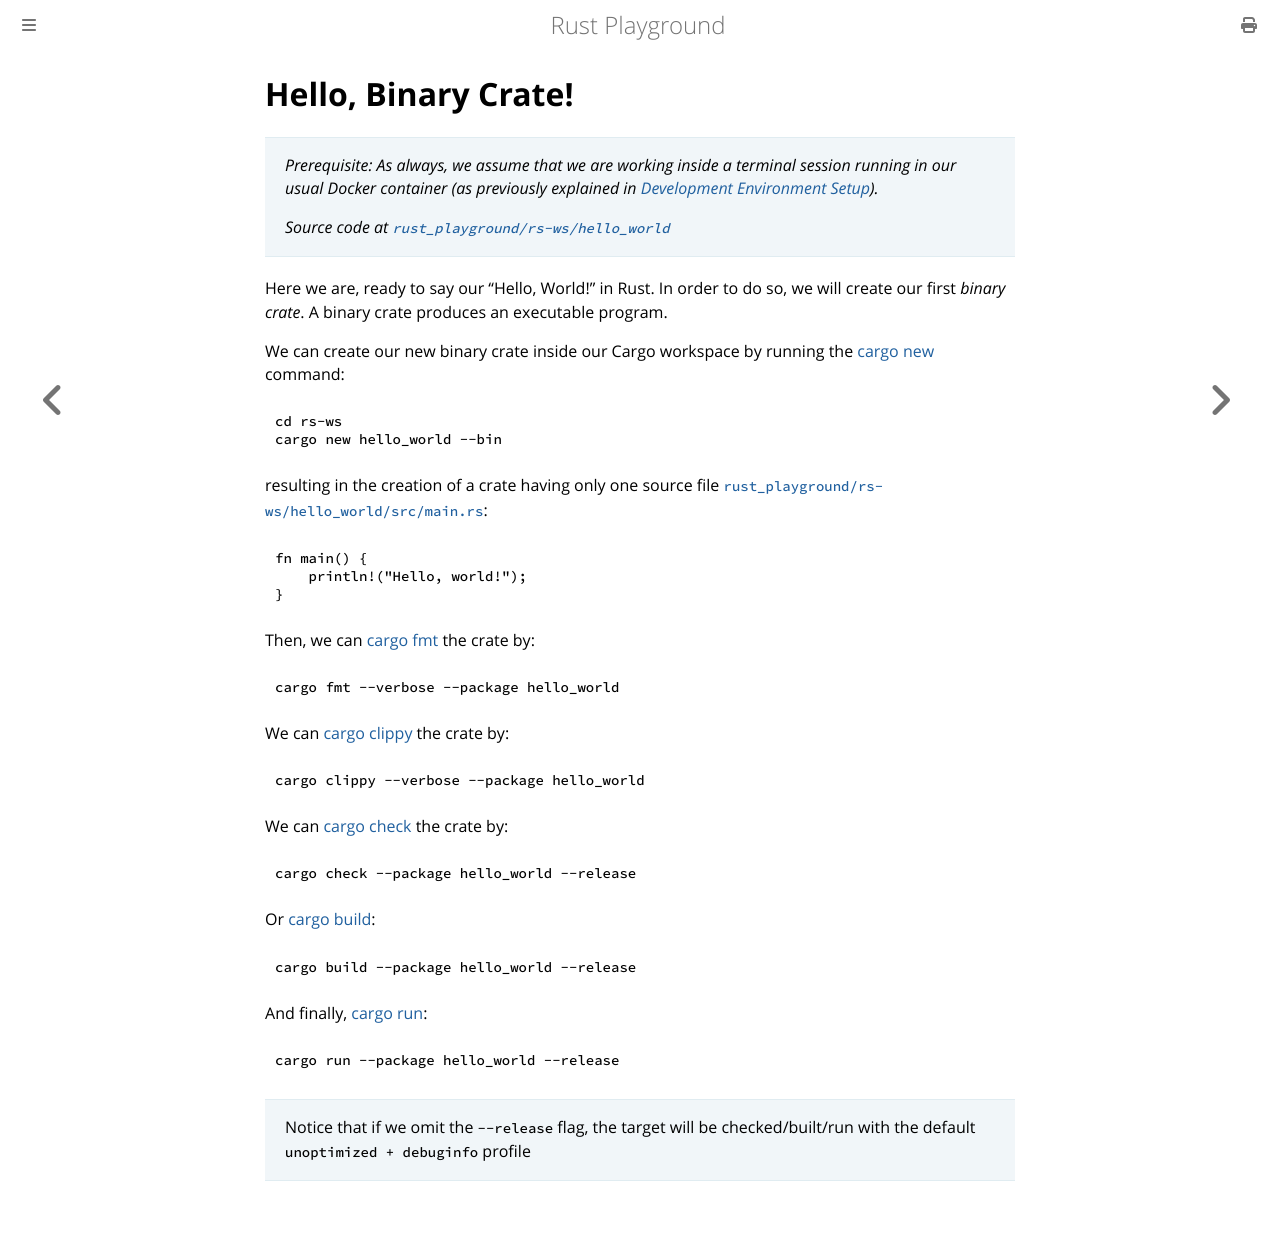

repository: ilarioazzollini/rust_playground · page: 2_basics/hello_bin.html · generator: mdbook

# Hello, Binary Crate!

> *Prerequisite: As always, we assume that we are working inside a terminal session running in our usual Docker container (as previously explained in [Development Environment Setup](../1_project_setup/setup.md)).*
>
> *Source code at [`rust_playground/rs-ws/hello_world`](https://github.com/ilarioazzollini/rust_playground/tree/main/rs-ws/hello_world)*

Here we are, ready to say our "Hello, World!" in Rust. In order to do so, we will create our first *binary crate*. A binary crate produces an executable program.

We can create our new binary crate inside our Cargo workspace by running the [cargo new](https://doc.rust-lang.org/cargo/commands/cargo-new.html) command:

```bash
cd rs-ws
cargo new hello_world --bin
```

resulting in the creation of a crate having only one source file [`rust_playground/rs-ws/hello_world/src/main.rs`](https://github.com/ilarioazzollini/rust_playground/tree/main/rs-ws/hello_world/src/main.rs):

```rust
fn main() {
    println!("Hello, world!");
}
```

Then, we can [cargo fmt](https://doc.rust-lang.org/cargo/commands/cargo-fmt.html) the crate by:

```bash
cargo fmt --verbose --package hello_world
```

We can [cargo clippy](https://doc.rust-lang.org/cargo/commands/cargo-clippy.html) the crate by:

```bash
cargo clippy --verbose --package hello_world
```

We can [cargo check](https://doc.rust-lang.org/cargo/commands/cargo-check.html) the crate by:

```bash
cargo check --package hello_world --release
```

Or [cargo build](https://doc.rust-lang.org/cargo/commands/cargo-build.html):

```bash
cargo build --package hello_world --release
```

And finally, [cargo run](https://doc.rust-lang.org/cargo/commands/cargo-run.html):

```bash
cargo run --package hello_world --release
```

>Notice that if we omit the `--release` flag, the target will be checked/built/run with the default `unoptimized + debuginfo` profile
